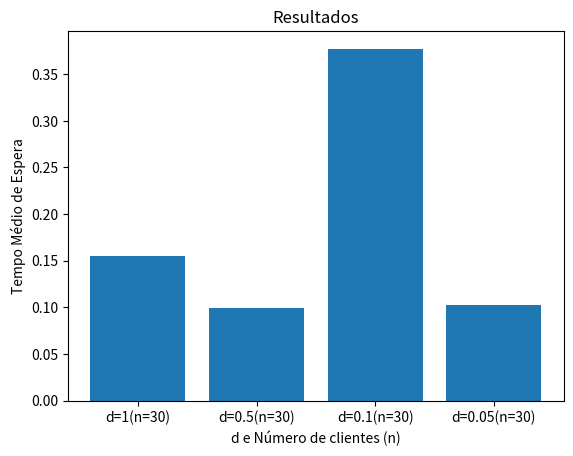

This chart was generated by the following Python code:
import numpy as np
from scipy import stats
import matplotlib.pyplot as plt

def analisar(num_clientes, tempos_espera, confianca):
    tempo_medio_espera = np.mean(tempos_espera)

    z = stats.norm.ppf((1 + confianca) / 2)
    s = np.std(tempos_espera, ddof=1)

    limite_superior = float(tempo_medio_espera + z * s/np.sqrt(num_clientes))
    limite_inferior = float(tempo_medio_espera - z * s/np.sqrt(num_clientes))
    largura_intervalo_confianca = limite_superior - limite_inferior
    h = largura_intervalo_confianca/2
    return tempo_medio_espera, h

def calcular(taxa_entrada, taxa_servico, d, confianca):
    tempo_chegada_relogio = 0
    tempos_espera = []
    tempo_final_servico = 0
    tempo_inicio_servico = 0
    parar_simulacao = False
    clientes = 0
    while not parar_simulacao:
        tc = np.random.exponential(1/taxa_entrada)
        tempo_chegada_relogio += tc
        clientes += 1

        if(tempo_chegada_relogio < tempo_final_servico):
            tempos_espera.append(tempo_final_servico - tempo_chegada_relogio)
        else:
            tempos_espera.append(0)

        tempo_inicio_servico = np.max([tempo_chegada_relogio, tempo_final_servico])
        tempo_servico = np.random.exponential(1/taxa_servico)
        tempo_final_servico = tempo_inicio_servico + tempo_servico

        if clientes >= 30:
            tempo_medio_espera, h = analisar(clientes, tempos_espera, confianca)
            if h <= 2*d:
                parar_simulacao = True
    print(f"\tResultado para {clientes} clientes!")
    print(f"Tempo medio de espera: {tempo_medio_espera}")
    print(f"H = {h}")
    return tempo_medio_espera, clientes

def simular():
    taxa_entrada = 9
    taxa_servico = 10
    d = [1, 0.5, 0.1, 0.05]
    confianca = 0.95

    tempos_medio = []
    labels = []
    for i in d:
        tempo_medio, clientes = calcular(taxa_entrada, taxa_servico, i, confianca)
        tempos_medio.append(tempo_medio)
        labels.append(f"d={i}(n={clientes})")
    plt.bar(labels, tempos_medio)
    plt.xlabel('d e Número de clientes (n)')
    plt.ylabel('Tempo Médio de Espera')
    plt.title('Resultados')
    plt.show()

simular()
